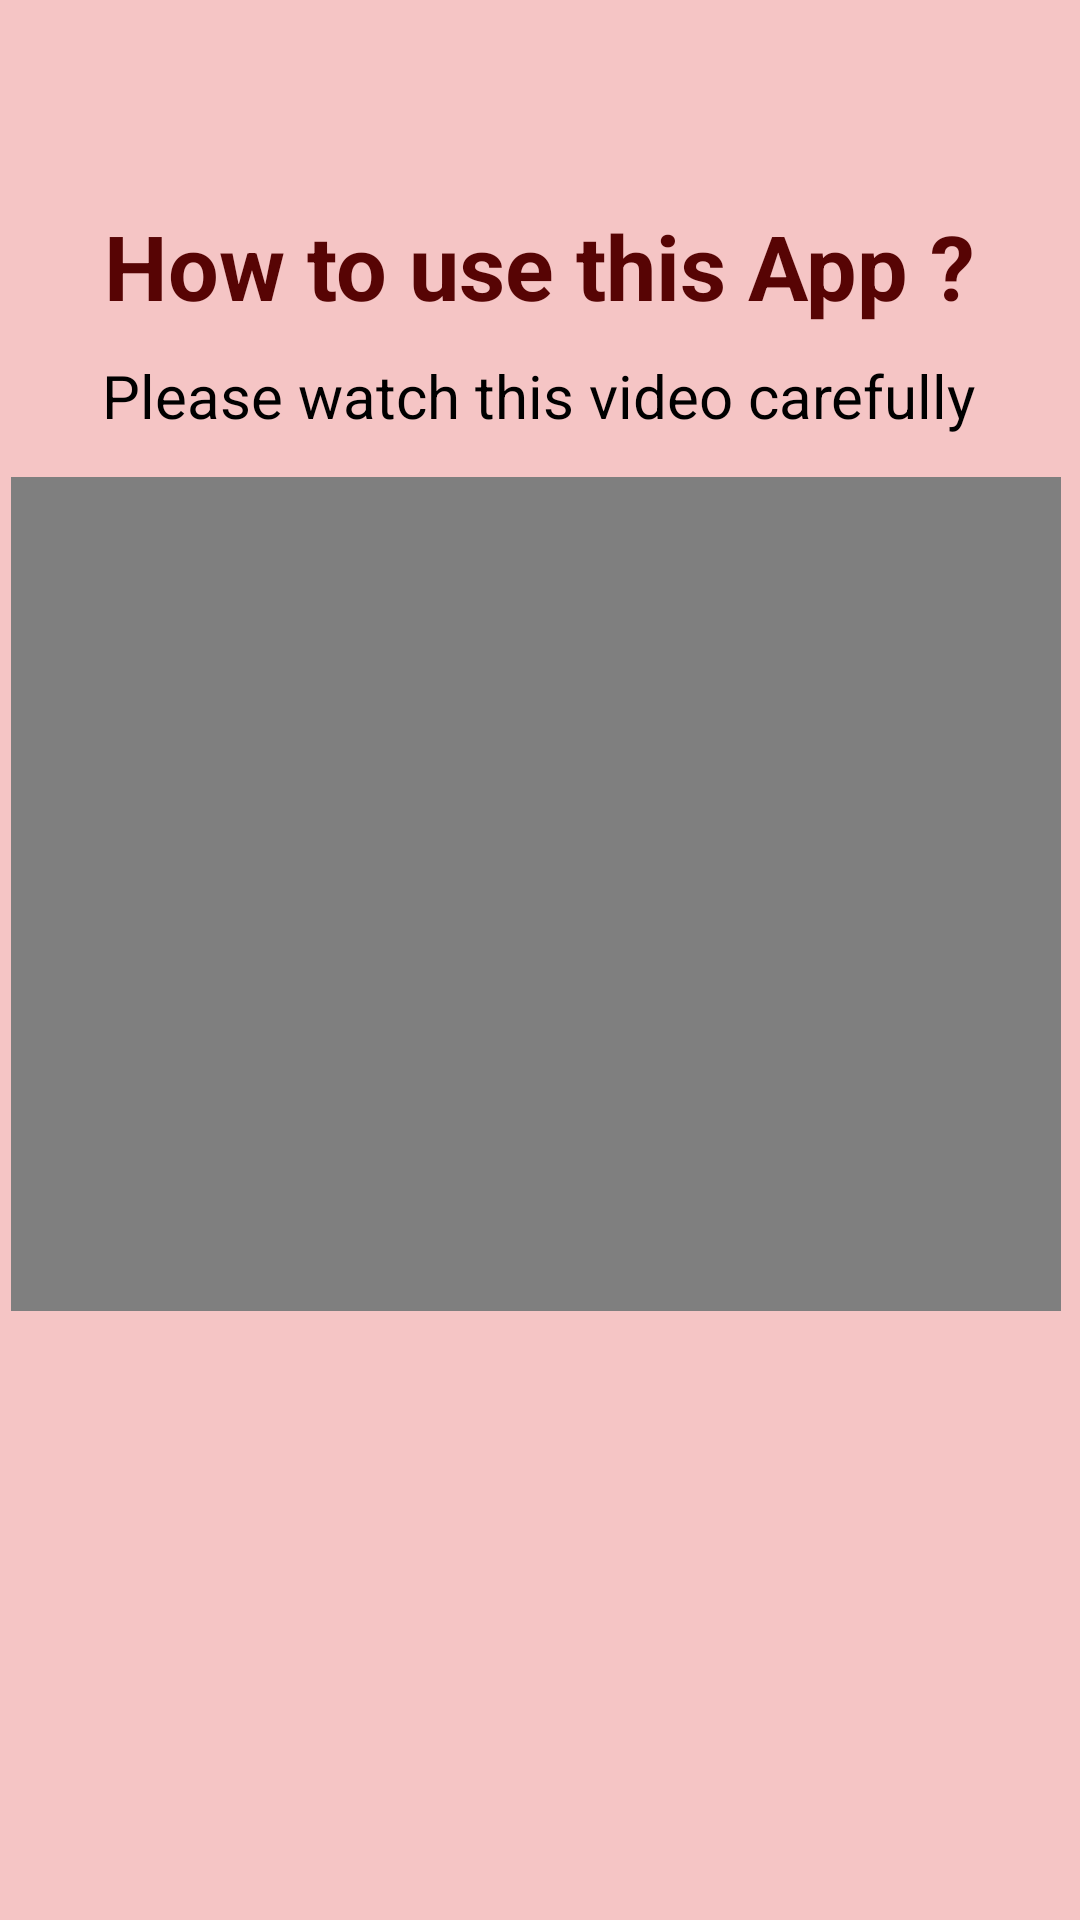

Produce the Android XML layout that renders to this screen, including the resource entries it uses.
<!-- AndroidManifest.xml: activity theme Theme.MyToDoList -->
<!-- res/layout/activity_user_guide.xml -->
<?xml version="1.0" encoding="utf-8"?>
<androidx.constraintlayout.widget.ConstraintLayout xmlns:android="http://schemas.android.com/apk/res/android"
    xmlns:app="http://schemas.android.com/apk/res-auto"
    xmlns:tools="http://schemas.android.com/tools"
    android:layout_width="match_parent"
    android:layout_height="match_parent"
    tools:context=".UIs.UserGuideActivity"
    android:background="@color/background">

    <TextView
        android:id="@+id/textView7"
        android:layout_width="wrap_content"
        android:layout_height="wrap_content"
        android:text="How to use this App ?"
        android:textColor="#570404"
        android:textSize="30sp"
        android:textStyle="bold"
        app:layout_constraintBottom_toBottomOf="parent"
        app:layout_constraintEnd_toEndOf="parent"
        app:layout_constraintStart_toStartOf="parent"
        app:layout_constraintTop_toTopOf="parent"
        app:layout_constraintVertical_bias="0.114" />

    <TextView
        android:id="@+id/textView11"
        android:layout_width="wrap_content"
        android:layout_height="wrap_content"
        android:textColor="@color/black"
        android:text="Please watch this video carefully"
        android:textSize="20sp"
        app:layout_constraintBottom_toBottomOf="parent"
        app:layout_constraintEnd_toEndOf="parent"
        app:layout_constraintHorizontal_bias="0.495"
        app:layout_constraintStart_toStartOf="parent"
        app:layout_constraintTop_toTopOf="parent"
        app:layout_constraintVertical_bias="0.193" />

    <VideoView
        android:id="@+id/videoView"
        android:layout_width="350dp"
        android:layout_height="278dp"
        android:layout_marginStart="10dp"
        android:layout_marginEnd="10dp"
        android:padding="20dp"
        app:layout_constraintBottom_toBottomOf="parent"
        app:layout_constraintEnd_toEndOf="parent"
        app:layout_constraintHorizontal_bias="0.666"
        app:layout_constraintStart_toStartOf="parent"
        app:layout_constraintTop_toTopOf="parent"
        app:layout_constraintVertical_bias="0.439" />
</androidx.constraintlayout.widget.ConstraintLayout>
<!-- resources referenced by this layout -->
<resources>
  <color name="background">#F5C5C5</color>
  <color name="black">#FF000000</color>
  <style name="Theme.MyToDoList" parent="Theme.MaterialComponents.Light.NoActionBar">
          
          <item name="colorPrimary">@color/major_2</item>
          <item name="colorPrimaryVariant">@color/major_2</item>
          <item name="colorOnPrimary">@color/white</item>
          
          <item name="colorSecondary">@color/major_2</item>
          <item name="colorSecondaryVariant">@color/major_2</item>
          <item name="colorOnSecondary">@color/black</item>
  
          <item name="android:statusBarColor">@color/major</item>
          
      </style>
  <color name="major_2">#711E1E</color>
  <color name="white">#FFFFFFFF</color>
  <color name="major">#F3877E</color>
</resources>
